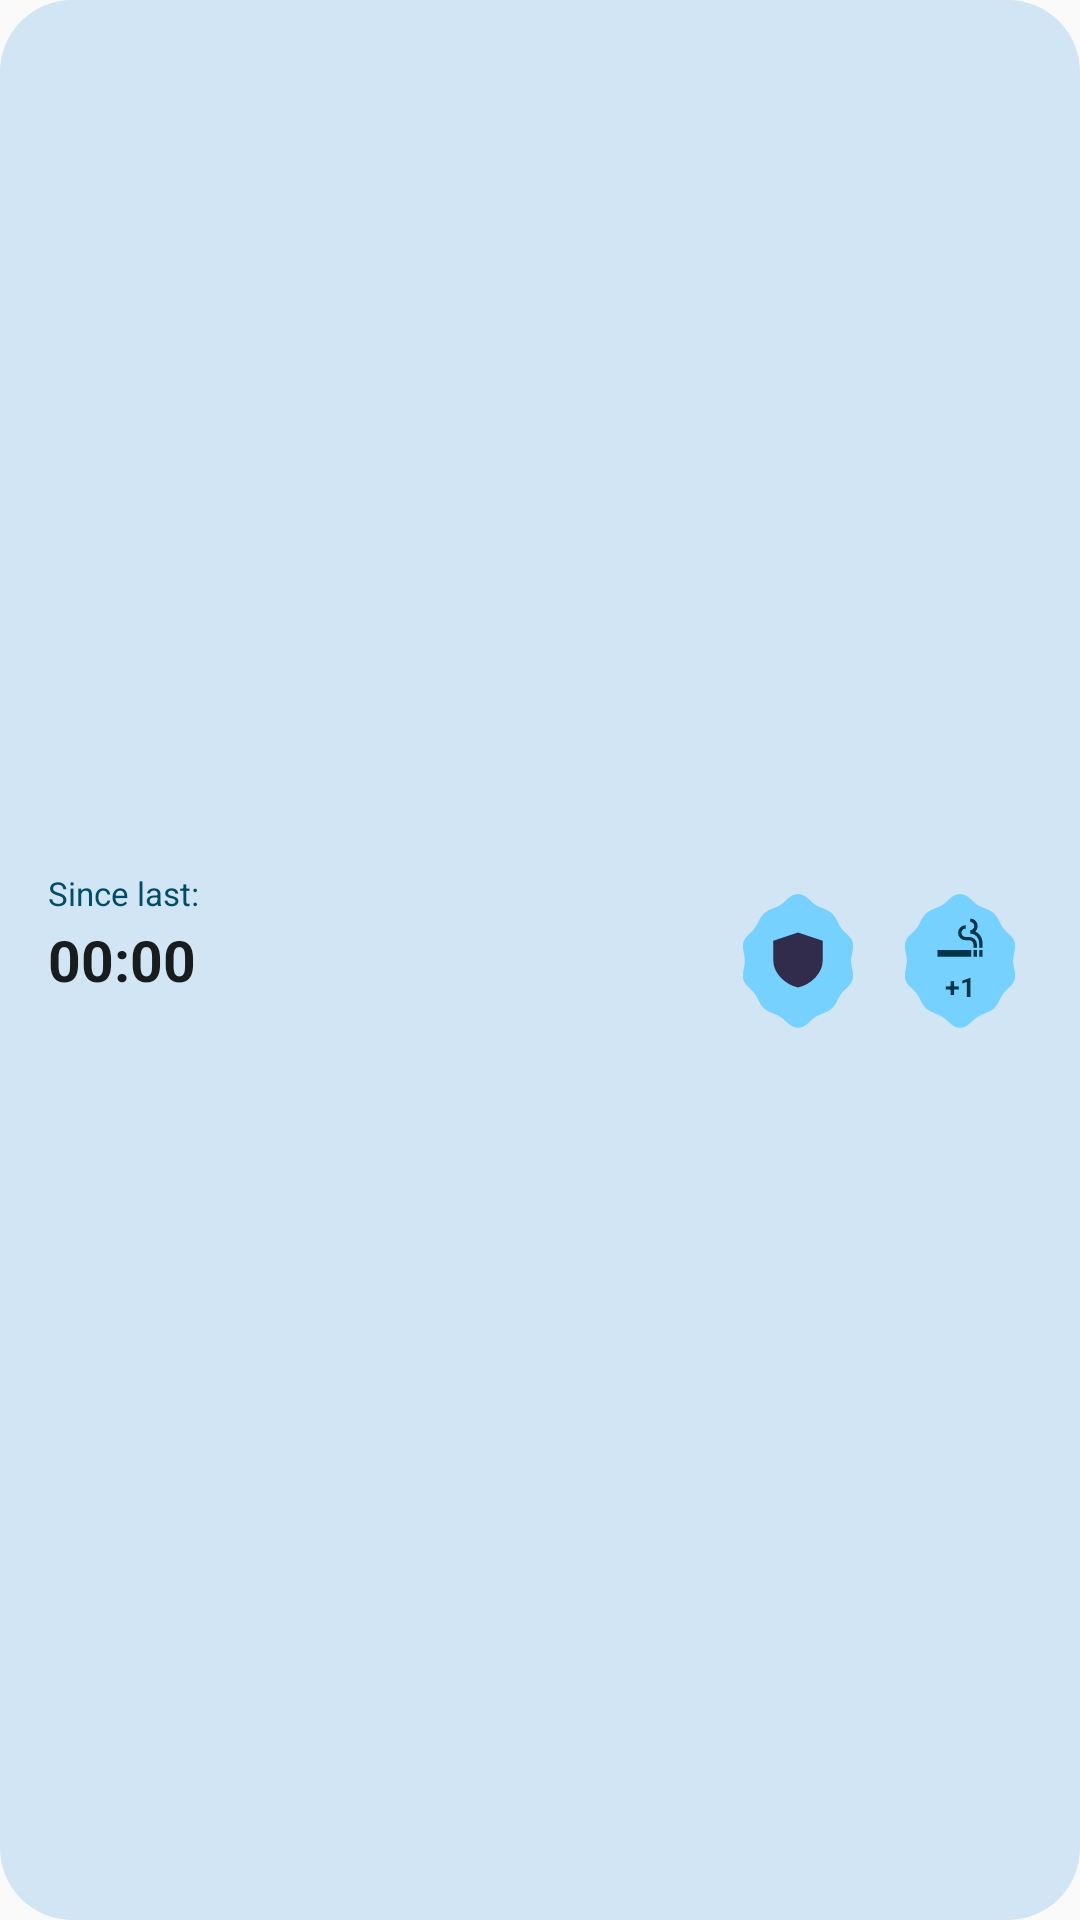

Layout XML and referenced resources for this Android screen:
<!-- AndroidManifest.xml: application theme Theme.SmokingTracker -->
<!-- res/layout/widget_timer.xml -->
<?xml version="1.0" encoding="utf-8"?>
<LinearLayout xmlns:android="http://schemas.android.com/apk/res/android"
    xmlns:tools="http://schemas.android.com/tools"
    android:id="@+id/widget_timer_main_container"
    android:layout_width="match_parent"
    android:layout_height="match_parent"
    android:background="@drawable/bg_widget_container"
    android:baselineAligned="false"
    android:gravity="center_vertical"
    android:orientation="horizontal"
    android:paddingHorizontal="16dp"
    android:paddingVertical="12dp"
    tools:ignore="UseAppTint">

    <LinearLayout
        android:id="@+id/widget_timer_left_section"
        android:layout_width="0dp"
        android:layout_height="match_parent"
        android:layout_weight="1"
        android:gravity="center_vertical"
        android:orientation="vertical">

        <TextView
            android:id="@+id/tv_widget_label"
            android:layout_width="wrap_content"
            android:layout_height="wrap_content"
            android:ellipsize="end"
            android:singleLine="true"
            android:text="@string/widget_last_smoke"
            android:textColor="@color/widget_secondary_text_color"
            android:textSize="11sp" />

        <Chronometer
            android:id="@+id/tv_widget_timer"
            android:layout_width="wrap_content"
            android:layout_height="wrap_content"
            android:layout_marginTop="2dp"
            android:ellipsize="end"
            android:singleLine="true"
            android:textColor="@color/widget_primary_text_color"
            android:textSize="19sp"
            android:textStyle="bold"
            tools:text="--" />

        <TextView
            android:id="@+id/tv_widget_today_count"
            android:layout_width="wrap_content"
            android:layout_height="wrap_content"
            android:layout_marginTop="2dp"
            android:ellipsize="end"
            android:singleLine="true"
            android:textColor="@color/widget_accent_color"
            android:textSize="11sp"
            android:textStyle="bold"
            tools:text="--" />
    </LinearLayout>

    <LinearLayout
        android:id="@+id/widget_timer_actions"
        android:layout_width="wrap_content"
        android:layout_height="wrap_content"
        android:gravity="center_vertical"
        android:orientation="horizontal">

        <FrameLayout
            android:id="@+id/btn_widget_resist"
            android:layout_width="48dp"
            android:layout_height="48dp"
            android:layout_marginEnd="6dp">

            <ImageView
                android:id="@+id/img_cookie_bg_resist"
                android:layout_width="match_parent"
                android:layout_height="match_parent"
                android:contentDescription="@null"
                android:src="@drawable/bg_widget_preview_cookie"
                android:tint="@color/widget_pill_bg_color" />

            <LinearLayout
                android:layout_width="match_parent"
                android:layout_height="match_parent"
                android:gravity="center"
                android:orientation="vertical">

                <ImageView
                    android:id="@+id/img_widget_resist_icon"
                    android:layout_width="22dp"
                    android:layout_height="22dp"
                    android:contentDescription="@string/action_resisted_craving"
                    android:src="@drawable/ic_shield"
                    android:tint="@color/widget_shield_accent_color" />
            </LinearLayout>
        </FrameLayout>

        <FrameLayout
            android:id="@+id/btn_widget_quick_add"
            android:layout_width="48dp"
            android:layout_height="48dp">

            <ImageView
                android:id="@+id/img_cookie_bg"
                android:layout_width="match_parent"
                android:layout_height="match_parent"
                android:contentDescription="@null"
                android:src="@drawable/bg_widget_preview_cookie"
                android:tint="@color/widget_pill_bg_color" />

            <LinearLayout
                android:layout_width="match_parent"
                android:layout_height="match_parent"
                android:gravity="center"
                android:orientation="vertical"
                tools:ignore="UseCompoundDrawables">

                <ImageView
                    android:layout_width="18dp"
                    android:layout_height="18dp"
                    android:contentDescription="@null"
                    android:src="@drawable/ic_cigarettebase"
                    android:tint="@color/widget_accent_color" />

                <TextView
                    android:layout_width="wrap_content"
                    android:layout_height="wrap_content"
                    android:text="+1"
                    android:textColor="@color/widget_accent_color"
                    android:textSize="9sp"
                    android:textStyle="bold"
                    tools:ignore="SmallSp,HardcodedText" />
            </LinearLayout>
        </FrameLayout>
    </LinearLayout>
</LinearLayout>
<!-- resources referenced by this layout -->
<resources>
  <color name="widget_accent_color">#E65100</color>
  <color name="widget_pill_bg_color">#E1E3EC</color>
  <color name="widget_primary_text_color">#191A23</color>
  <color name="widget_secondary_text_color">#616474</color>
  <color name="widget_shield_accent_color">#2E7D32</color>
  <!-- drawable bg_widget_container (drawable) -->
  <?xml version="1.0" encoding="utf-8"?>
  <shape xmlns:android="http://schemas.android.com/apk/res/android"
      android:shape="rectangle">
      <corners android:radius="24dp" />
      <solid android:color="@color/widget_bg_color" />
  </shape>
  <!-- drawable bg_widget_preview_cookie (drawable) -->
  <?xml version="1.0" encoding="utf-8"?>
  <vector xmlns:android="http://schemas.android.com/apk/res/android"
      android:width="48dp"
      android:height="48dp"
      android:viewportWidth="48"
      android:viewportHeight="48">
      <path
          android:fillColor="#D9E2EC"
          android:pathData="M24,2 C26.1,2 27.5,3.7 29.1,5.1 C30.7,6.5 32.9,6.7 34.7,8.0 C36.6,9.2 37.1,11.5 38.3,13.2 C39.5,15.0 41.6,16.0 42.2,18.0 C42.8,20.0 41.7,22.2 41.7,24.3 C41.7,26.4 42.8,28.6 42.2,30.6 C41.6,32.6 39.5,33.6 38.3,35.4 C37.1,37.1 36.6,39.4 34.7,40.6 C32.9,41.9 30.7,42.1 29.1,43.5 C27.5,44.9 26.1,46.6 24,46.6 C21.9,46.6 20.5,44.9 18.9,43.5 C17.3,42.1 15.1,41.9 13.3,40.6 C11.4,39.4 10.9,37.1 9.7,35.4 C8.5,33.6 6.4,32.6 5.8,30.6 C5.2,28.6 6.3,26.4 6.3,24.3 C6.3,22.2 5.2,20.0 5.8,18.0 C6.4,16.0 8.5,15.0 9.7,13.2 C10.9,11.5 11.4,9.2 13.3,8.0 C15.1,6.7 17.3,6.5 18.9,5.1 C20.5,3.7 21.9,2 24,2 Z" />
  </vector>
  <!-- drawable ic_cigarettebase (drawable) -->
  <vector xmlns:android="http://schemas.android.com/apk/res/android"
      android:width="24dp"
      android:height="24dp"
      android:viewportWidth="960"
      android:viewportHeight="960">
    <path
        android:fillColor="@android:color/white"
        android:pathData="M80,760L80,640L680,640L680,760L80,760ZM720,760L720,640L780,640L780,760L720,760ZM820,760L820,640L880,640L880,760L820,760ZM720,600L720,548Q720,509 697,488.5Q674,468 642,468L580,468Q524,468 485,429Q446,390 446,334Q446,278 485,239Q524,200 580,200L580,200L580,260L580,260Q550,260 528,281Q506,302 506,334Q506,366 528,387Q550,408 580,408L642,408Q698,408 739,444Q780,480 780,534L780,600L720,600ZM820,600L820,510Q820,444 774,396Q728,348 660,348L660,288Q690,288 712,266Q734,244 734,214Q734,184 712,162Q690,140 660,140L660,80Q716,80 755,119Q794,158 794,214Q794,243 783,266.5Q772,290 754,310Q810,336 845,390Q880,444 880,510L880,600L820,600Z"/>
  </vector>
  <!-- drawable ic_shield (drawable) -->
  <vector xmlns:android="http://schemas.android.com/apk/res/android"
      android:width="24dp"
      android:height="24dp"
      android:viewportWidth="960"
      android:viewportHeight="960">
    <path
        android:fillColor="@android:color/white"
        android:pathData="M480,880Q333,843 226.5,733Q120,623 120,480L120,200L480,80L840,200L840,480Q840,623 733.5,733Q627,843 480,880Z"/>
  </vector>
  <string name="action_resisted_craving">Resisted</string>
  <string name="widget_last_smoke">Since last:</string>
  <style name="Theme.SmokingTracker" parent="android:Theme.Material.Light.NoActionBar">
          <item name="android:statusBarColor">@android:color/transparent</item>
          <item name="android:windowLightStatusBar">true</item>
      </style>
  <color name="widget_bg_color">#F2F3F8</color>
</resources>
